Image classification data set "data_ingestion" (DavidIbrahimG/chestdiseasedetection on GitHub). Class labels (4): adenocarcinoma left.lower.lobe T2 N0 M0 ib, large.cell.carcinoma left.hilum T2 N2 M0 II ia, normal, squamous.cell.carcinoma left.hilum T1 N2 M0 II ia.

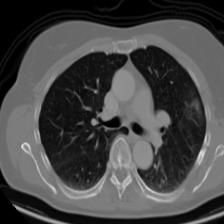
Label: large.cell.carcinoma left.hilum T2 N2 M0 II ia

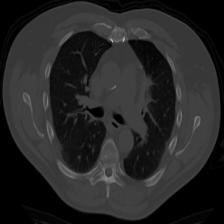
Label: squamous.cell.carcinoma left.hilum T1 N2 M0 II ia

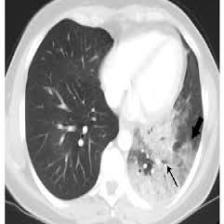
Label: adenocarcinoma left.lower.lobe T2 N0 M0 ib

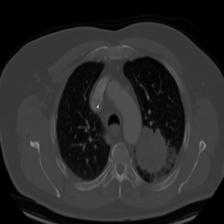
Label: large.cell.carcinoma left.hilum T2 N2 M0 II ia

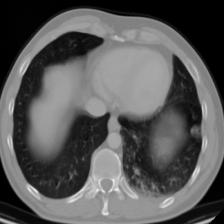
Label: squamous.cell.carcinoma left.hilum T1 N2 M0 II ia

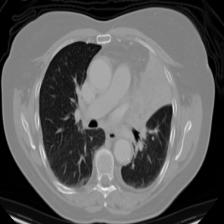
Label: adenocarcinoma left.lower.lobe T2 N0 M0 ib
